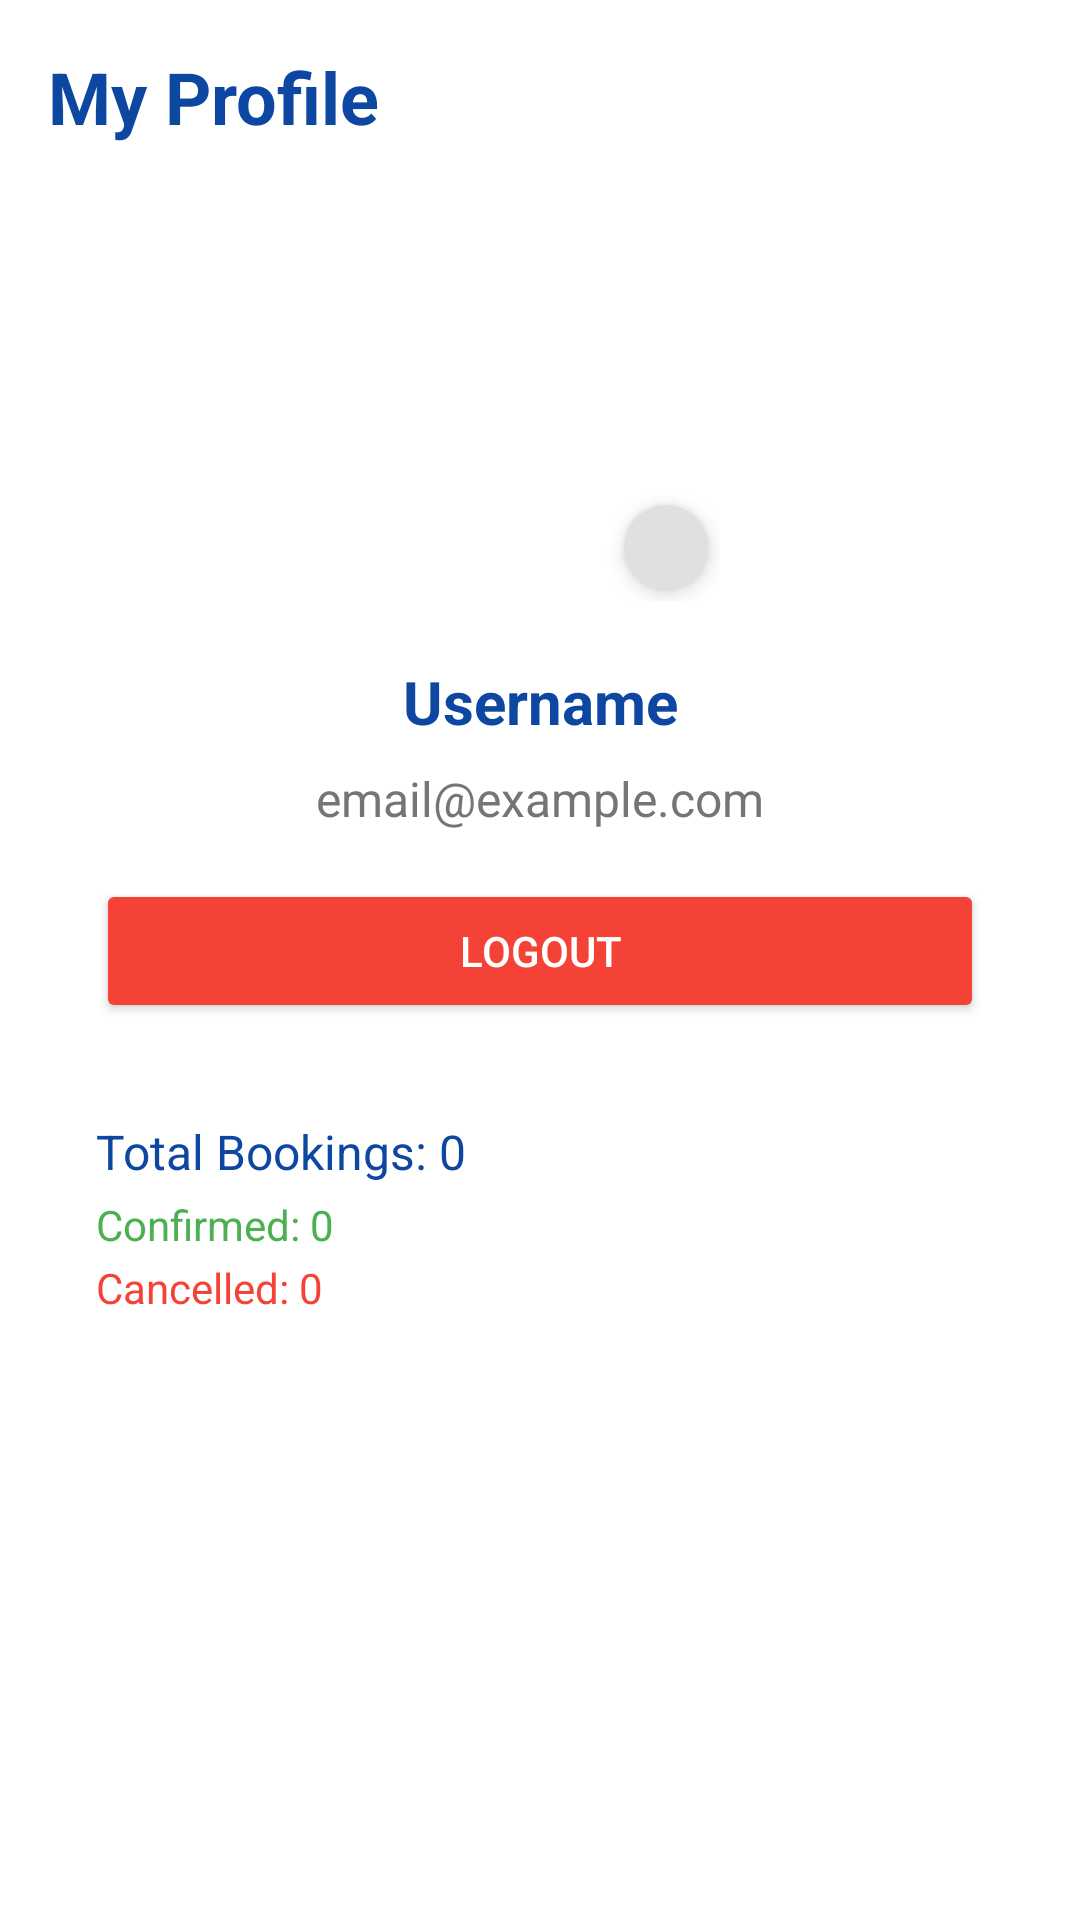

Reconstruct the res/layout file that produces this screen, plus the resources it refers to.
<!-- AndroidManifest.xml: application theme Theme.Luxevista -->
<!-- res/layout/fragment_profile.xml -->
<?xml version="1.0" encoding="utf-8"?>
<androidx.constraintlayout.widget.ConstraintLayout xmlns:android="http://schemas.android.com/apk/res/android"
    xmlns:app="http://schemas.android.com/apk/res-auto"
    xmlns:tools="http://schemas.android.com/tools"
    android:layout_width="match_parent"
    android:layout_height="match_parent"
    android:background="@color/white">

    <TextView
        android:id="@+id/profileTextView"
        android:layout_width="0dp"
        android:layout_height="wrap_content"
        android:layout_marginStart="16dp"
        android:layout_marginTop="16dp"
        android:layout_marginEnd="16dp"
        android:text="@string/my_profile"
        android:textColor="@color/colorPrimary"
        android:textSize="24sp"
        android:textStyle="bold"
        app:layout_constraintEnd_toEndOf="parent"
        app:layout_constraintStart_toStartOf="parent"
        app:layout_constraintTop_toTopOf="parent" />

    <FrameLayout
        android:id="@+id/frameLayout2"
        android:layout_width="wrap_content"
        android:layout_height="wrap_content"
        android:layout_gravity="center_horizontal"
        android:layout_marginTop="32dp"
        android:background="@drawable/circle_background"
        app:layout_constraintEnd_toEndOf="parent"
        app:layout_constraintStart_toStartOf="parent"
        app:layout_constraintTop_toBottomOf="@+id/profileTextView">

        <com.google.android.material.imageview.ShapeableImageView
            android:id="@+id/profileImageView"
            android:layout_width="120dp"
            android:layout_height="120dp"
            android:padding="2dp"
            android:scaleType="centerCrop"
            android:src="@drawable/ic_profile"
            app:shapeAppearanceOverlay="@style/RoundedImage"
            />

        <ImageView
            android:id="@+id/editIcon"
            android:layout_width="28dp"
            android:layout_height="28dp"
            android:layout_gravity="bottom|end"
            android:layout_margin="4dp"
            android:background="@drawable/circle_white_bg"
            android:elevation="4dp"
            android:padding="4dp"
            android:src="@drawable/ic_edit" />
    </FrameLayout>

    <TextView
        android:id="@+id/usernameTextView"
        android:layout_width="wrap_content"
        android:layout_height="wrap_content"
        android:layout_marginTop="20dp"
        android:text="@string/username"
        android:textColor="@color/colorPrimary"
        android:textSize="20sp"
        android:textStyle="bold"
        app:layout_constraintEnd_toEndOf="parent"
        app:layout_constraintStart_toStartOf="parent"
        app:layout_constraintTop_toBottomOf="@+id/frameLayout2" />

    <TextView
        android:id="@+id/emailTextView"
        android:layout_width="wrap_content"
        android:layout_height="wrap_content"
        android:layout_marginTop="8dp"
        android:text="@string/email_example_com"
        android:textColor="@color/colorAccent"
        android:textSize="16sp"
        app:layout_constraintEnd_toEndOf="parent"
        app:layout_constraintStart_toStartOf="parent"
        app:layout_constraintTop_toBottomOf="@+id/usernameTextView" />















    <Button
        android:id="@+id/logoutButton"
        android:layout_width="0dp"
        android:layout_height="wrap_content"
        android:layout_marginStart="32dp"
        android:layout_marginTop="16dp"
        android:layout_marginEnd="32dp"
        android:backgroundTint="@color/colorCancelled"
        android:text="@string/logout"
        android:textColor="@color/white"
        app:layout_constraintEnd_toEndOf="parent"
        app:layout_constraintStart_toStartOf="parent"
        app:layout_constraintTop_toBottomOf="@+id/emailTextView" />

    <LinearLayout
        android:id="@+id/bookingSummaryLayout"
        android:layout_width="0dp"
        android:layout_height="wrap_content"
        android:layout_marginStart="32dp"
        android:layout_marginTop="32dp"
        android:layout_marginEnd="32dp"
        android:orientation="vertical"
        app:layout_constraintTop_toBottomOf="@id/logoutButton"
        app:layout_constraintStart_toStartOf="parent"
        app:layout_constraintEnd_toEndOf="parent">

        <TextView
            android:id="@+id/totalBookingsTextView"
            android:layout_width="wrap_content"
            android:layout_height="wrap_content"
            android:text="Total Bookings: 0"
            android:textColor="@color/colorPrimary"
            android:textSize="16sp" />

        <TextView
            android:id="@+id/confirmedBookingsTextView"
            android:layout_width="wrap_content"
            android:layout_height="wrap_content"
            android:text="Confirmed: 0"
            android:textColor="@color/colorConfirmed"
            android:textSize="14sp"
            android:layout_marginTop="4dp"/>

        <TextView
            android:id="@+id/cancelledBookingsTextView"
            android:layout_width="wrap_content"
            android:layout_height="wrap_content"
            android:text="Cancelled: 0"
            android:textColor="@color/colorCancelled"
            android:textSize="14sp"
            android:layout_marginTop="2dp"/>
    </LinearLayout>


</androidx.constraintlayout.widget.ConstraintLayout>
<!-- resources referenced by this layout -->
<resources>
  <color name="colorAccent">#757575</color>
  <color name="colorCancelled">#F44336</color>
  <color name="colorConfirmed">#4CAF50</color>
  <color name="colorPrimary">#0D47A1</color>
  <color name="white">#FFFFFF</color>
  <!-- drawable button_outline_background (drawable) -->
  <?xml version="1.0" encoding="utf-8"?>
  <shape xmlns:android="http://schemas.android.com/apk/res/android"
      android:shape="rectangle">
      <stroke
          android:width="1dp"
          android:color="@color/colorPrimary" />
      <corners android:radius="32dp" />
  </shape>
  <!-- drawable circle_white_bg (drawable) -->
  <?xml version="1.0" encoding="utf-8"?>
  <shape xmlns:android="http://schemas.android.com/apk/res/android" android:shape="oval">
      <solid android:color="@color/colorBackgroundLight" />
  </shape>
  <string name="edit_profile">Edit Profile</string>
  <string name="email_example_com">email@example.com</string>
  <string name="logout">Logout</string>
  <string name="my_profile">My Profile</string>
  <string name="username">Username</string>
  <style name="RoundedImage">
          <item name="cornerFamily">rounded</item>
          <item name="cornerSize">50%</item>
      </style>
  <style name="Theme.Luxevista" parent="Theme.Material3.DayNight.NoActionBar">
          <item name="colorPrimary">@color/colorPrimary</item>
          <item name="colorOnPrimary">@color/white</item>
          <item name="colorSecondary">@color/colorAccent</item>
          <item name="android:statusBarColor">@color/white</item>
          <item name="android:windowLightStatusBar">true</item>
      </style>
  <color name="colorBackgroundLight">#E0E0E0</color>
</resources>
